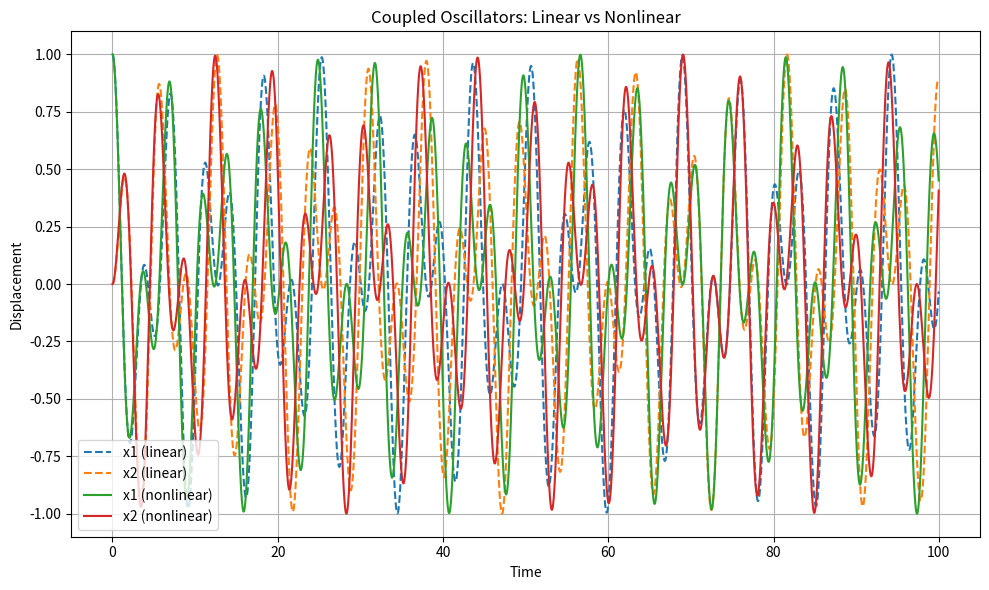

Python code for this plot: (Note: this script raises an exception after producing the figure.)
# -*- coding: utf-8 -*-
"""
Coupled oscillators: linear vs nonlinear dynamics.

Numerical simulation of two coupled oscillators using RK4 integration.
Comparison between linear coupling and nonlinear (cubic) interaction.

[redacted]
"""

import numpy as np
import matplotlib.pyplot as plt

# ---------------- Parameters ----------------
m = 1.0          # mass
k = 1.0          # spring constant
alpha = 0.1      # nonlinear coupling strength
dt = 0.01
t_max = 100.0

# Initial conditions
x1_0, x2_0 = 1.0, 0.0
v1_0, v2_0 = 0.0, 0.0


def derivatives_linear(state):
    x1, x2, v1, v2 = state
    dx1 = v1
    dx2 = v2
    dv1 = -k * (2*x1 - x2) / m
    dv2 = -k * (2*x2 - x1) / m
    return np.array([dx1, dx2, dv1, dv2])


def derivatives_nonlinear(state):
    x1, x2, v1, v2 = state
    dx1 = v1
    dx2 = v2
    dv1 = -k * (2*x1 - x2) / m - alpha * (x1 - x2)**3
    dv2 = -k * (2*x2 - x1) / m + alpha * (x1 - x2)**3
    return np.array([dx1, dx2, dv1, dv2])


def rk4_step(f, y, dt):
    k1 = f(y)
    k2 = f(y + 0.5 * dt * k1)
    k3 = f(y + 0.5 * dt * k2)
    k4 = f(y + dt * k3)
    return y + (dt / 6.0) * (k1 + 2*k2 + 2*k3 + k4)


def simulate(deriv_func):
    t = np.arange(0, t_max, dt)
    state = np.array([x1_0, x2_0, v1_0, v2_0], dtype=float)
    states = np.zeros((len(t), 4))

    for i in range(len(t)):
        states[i] = state
        state = rk4_step(deriv_func, state, dt)

    return t, states


def main():
    # Linear case
    t, states_lin = simulate(derivatives_linear)
    x1_lin, x2_lin = states_lin[:, 0], states_lin[:, 1]

    # Nonlinear case
    t, states_non = simulate(derivatives_nonlinear)
    x1_non, x2_non = states_non[:, 0], states_non[:, 1]

    # Plot
    plt.figure(figsize=(10, 6))
    plt.plot(t, x1_lin, label="x1 (linear)", linestyle="--")
    plt.plot(t, x2_lin, label="x2 (linear)", linestyle="--")
    plt.plot(t, x1_non, label="x1 (nonlinear)")
    plt.plot(t, x2_non, label="x2 (nonlinear)")
    plt.xlabel("Time")
    plt.ylabel("Displacement")
    plt.title("Coupled Oscillators: Linear vs Nonlinear")
    plt.legend()
    plt.grid()
    plt.tight_layout()

    plt.savefig("figures/coupled_oscillators.png", dpi=200)
    plt.show()


if __name__ == "__main__":
    main()
